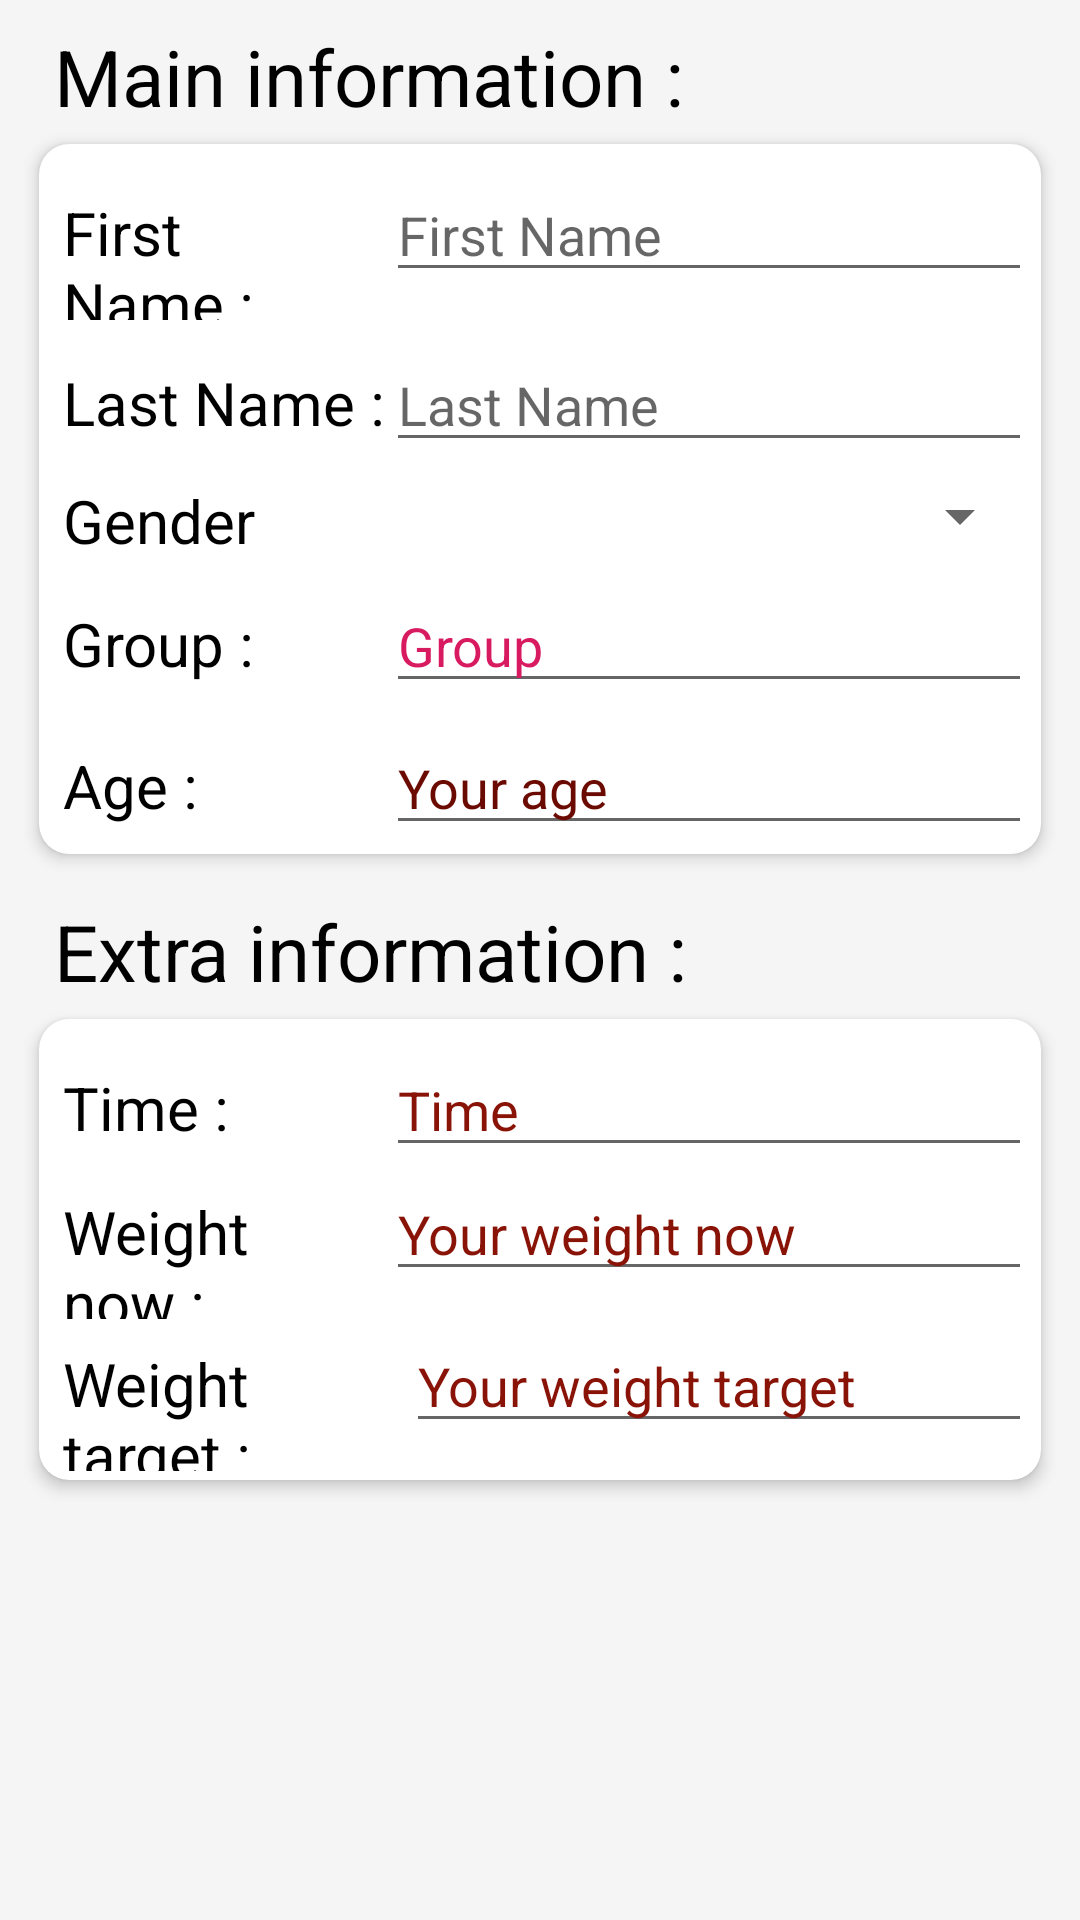

Android layout source for this screen:
<!-- AndroidManifest.xml: application theme Theme.MyApplication -->
<!-- res/layout/workout_add_member_activity.xml -->
<?xml version="1.0" encoding="utf-8"?>
<LinearLayout xmlns:android="http://schemas.android.com/apk/res/android"
    xmlns:app="http://schemas.android.com/apk/res-auto"
    xmlns:tools="http://schemas.android.com/tools"
    android:layout_width="match_parent"
    android:layout_height="match_parent"
    android:padding="8dp"
    android:orientation="vertical"
    android:background="#19979696"
    tools:context=".main.Screens.DB_Activities.Workout_SQL.Workout_Add_Member_Activity">

    <LinearLayout
        android:layout_width="match_parent"
        android:layout_height="wrap_content"
        android:orientation="horizontal"
        android:weightSum="4">

        <TextView
            android:layout_width="300dp"
            android:layout_marginStart="10dp"
            android:layout_height="wrap_content"
            android:text="@string/main_information"
            android:textColor="#000000"
            android:textSize="26sp"/>

    </LinearLayout>

    <androidx.cardview.widget.CardView
        android:layout_width="match_parent"
        android:layout_height="wrap_content"
        app:cardCornerRadius="10dp"
        app:cardElevation="3dp"
        android:layout_marginBottom="3dp"
        android:layout_marginTop="3dp"
        android:layout_margin="5dp"
        app:cardBackgroundColor="@color/white">

        <LinearLayout
            android:layout_width="match_parent"
            android:layout_height="wrap_content"
            android:orientation="vertical">

            <LinearLayout
                android:layout_width="match_parent"
                android:layout_height="wrap_content"
                android:orientation="horizontal"
                android:weightSum="3"
                android:layout_margin="3dp">

                <TextView
                    android:layout_width="0dp"
                    android:layout_height="wrap_content"
                    android:layout_weight="1"
                    android:text="@string/first_name_mem_act"
                    android:textColor="#000000"
                    android:textSize="20sp"
                    android:layout_marginTop="5dp"
                    android:layout_marginStart="5dp"/>

                <EditText
                    android:id="@+id/firstNameEditText"
                    android:hint="@string/first_name_mem_ac"
                    android:layout_weight="2"
                    android:layout_width="0dp"
                    android:layout_marginTop="5dp"
                    android:layout_height="wrap_content"
                    android:importantForAutofill="no">
                </EditText>

            </LinearLayout>

            <LinearLayout
                android:layout_width="match_parent"
                android:layout_height="wrap_content"
                android:orientation="horizontal"
                android:weightSum="3"
                android:layout_margin="3dp">

                <TextView
                    android:layout_width="0dp"
                    android:layout_height="wrap_content"
                    android:layout_weight="1"
                    android:text="@string/last_name_mem_act"
                    android:textColor="#000000"
                    android:layout_marginStart="5dp"
                    android:textSize="20sp"/>

                <EditText
                    android:id="@+id/lastNameEditText"
                    android:hint="@string/last_name_mem_ac"
                    android:layout_weight="2"
                    android:layout_width="0dp"
                    android:layout_height="wrap_content"
                    android:importantForAutofill="no"
                    android:inputType="text">
                </EditText>

            </LinearLayout>

            <LinearLayout
                android:layout_width="match_parent"
                android:layout_height="wrap_content"
                android:orientation="horizontal"
                android:weightSum="3"
                android:layout_margin="3dp">

                <TextView
                    android:layout_width="0dp"
                    android:layout_height="wrap_content"
                    android:layout_weight="1"
                    android:text="@string/gender"
                    android:layout_marginStart="5dp"
                    android:textColor="#000000"
                    android:textSize="20sp"/>

                <Spinner
                    android:id="@+id/spinner"
                    android:layout_weight="2"
                    android:layout_width="0dp"
                    android:layout_height="wrap_content">
                </Spinner>

            </LinearLayout>

            <LinearLayout
                android:layout_width="match_parent"
                android:layout_height="wrap_content"
                android:orientation="horizontal"
                android:weightSum="3"
                android:layout_margin="3dp">

                <TextView
                    android:layout_width="0dp"
                    android:layout_height="wrap_content"
                    android:layout_weight="1"
                    android:text="@string/group"
                    android:layout_marginStart="5dp"
                    android:textColor="#000000"
                    android:textSize="20sp"/>

                <EditText
                    android:id="@+id/sportEditText"
                    android:textColor="@color/red"
                    android:textColorHint="@color/red"
                    android:hint="@string/group_2"
                    android:layout_weight="2"
                    android:layout_width="0dp"
                    android:layout_height="wrap_content"
                    android:importantForAutofill="no"
                    android:inputType="text">
                </EditText>

            </LinearLayout>

            <LinearLayout
                android:layout_width="match_parent"
                android:layout_height="wrap_content"
                android:orientation="horizontal"
                android:weightSum="3"
                android:layout_margin="3dp">

                <TextView
                    android:layout_width="0dp"
                    android:layout_height="wrap_content"
                    android:layout_weight="1"
                    android:text="@string/age"
                    android:layout_marginStart="5dp"
                    android:textColor="#000000"
                    android:textSize="20sp"/>

                <EditText
                    android:id="@+id/ageEditText"
                    android:textColor="@color/purple_500"
                    android:textColorHint="@color/purple_500"
                    android:layout_width="0dp"
                    android:layout_height="wrap_content"
                    android:layout_weight="2"
                    android:hint="Your age"
                    android:importantForAutofill="no"
                    android:inputType="number" />

            </LinearLayout>

        </LinearLayout>

    </androidx.cardview.widget.CardView>


    <LinearLayout
        android:layout_width="match_parent"
        android:layout_height="wrap_content"
        android:orientation="horizontal"
        android:weightSum="4">

        <TextView
            android:layout_width="300dp"
            android:layout_marginStart="10dp"
            android:layout_marginTop="10dp"
            android:layout_height="wrap_content"
            android:text="@string/extra_information"
            android:textColor="#000000"
            android:textSize="26sp"/>

    </LinearLayout>

    <androidx.cardview.widget.CardView
        android:layout_width="match_parent"
        android:layout_height="wrap_content"
        app:cardCornerRadius="10dp"
        app:cardElevation="3dp"
        android:layout_marginBottom="3dp"
        android:layout_marginTop="3dp"
        android:layout_margin="5dp"
        app:cardBackgroundColor="@color/white">

        <LinearLayout
            android:layout_width="match_parent"
            android:layout_height="wrap_content"
            android:orientation="vertical"
            android:layout_margin="3dp">


            <LinearLayout
                android:layout_width="match_parent"
                android:layout_height="wrap_content"
                android:orientation="horizontal"
                android:weightSum="3">

                <TextView
                    android:layout_width="0dp"
                    android:layout_height="wrap_content"
                    android:layout_weight="1"
                    android:text="@string/time_mem"
                    android:layout_marginTop="5dp"
                    android:layout_marginStart="5dp"
                    android:textColor="#000000"
                    android:textSize="20sp"/>

                <EditText
                    android:id="@+id/timeEditText"
                    android:textColor="@color/teal_200"
                    android:textColorHint="@color/teal_200"
                    android:layout_width="0dp"
                    android:layout_height="wrap_content"
                    android:layout_marginTop="5dp"
                    android:layout_weight="2"
                    android:hint="@string/time_mem_sec"
                    android:importantForAutofill="no"
                    android:inputType="number" />

            </LinearLayout>

            <LinearLayout
                android:layout_width="match_parent"
                android:layout_height="wrap_content"
                android:orientation="horizontal"
                android:weightSum="3">

                <TextView
                    android:layout_width="0dp"
                    android:layout_height="wrap_content"
                    android:layout_weight="1"
                    android:text="@string/weight_now"
                    android:layout_marginStart="5dp"
                    android:textColor="#000000"
                    android:textSize="20sp"/>

                <EditText
                    android:id="@+id/wNowEditText"
                    android:textColor="@color/teal_200"
                    android:textColorHint="@color/teal_200"
                    android:layout_width="0dp"
                    android:layout_height="wrap_content"
                    android:layout_weight="2"
                    android:hint="@string/your_weight_now"
                    android:importantForAutofill="no"
                    android:inputType="number" />

            </LinearLayout>

            <LinearLayout
                android:layout_width="match_parent"
                android:layout_height="wrap_content"
                android:orientation="horizontal"
                android:weightSum="3">

                <TextView
                    android:layout_width="10dp"
                    android:layout_height="wrap_content"
                    android:layout_weight="1"
                    android:layout_marginStart="5dp"
                    android:text="@string/weight_target"
                    android:textColor="#000000"
                    android:textSize="20sp"/>

                <EditText
                    android:id="@+id/wtarEditText"
                    android:textColor="@color/teal_200"
                    android:textColorHint="@color/teal_200"
                    android:layout_width="0dp"
                    android:layout_height="wrap_content"
                    android:layout_weight="2"
                    android:hint="@string/your_weight_target"
                    android:importantForAutofill="no"
                    android:inputType="number" />

            </LinearLayout>

        </LinearLayout>


    </androidx.cardview.widget.CardView>


</LinearLayout>
<!-- resources referenced by this layout -->
<resources>
  <color name="purple_500">#6B0A00</color>
  <color name="red">#d81a60</color>
  <color name="teal_200">#881306</color>
  <color name="white">#FFFFFFFF</color>
  <string name="age">Age :</string>
  <string name="extra_information">Extra information :</string>
  <string name="first_name_mem_ac">First Name</string>
  <string name="first_name_mem_act">First Name :</string>
  <string name="gender">Gender</string>
  <string name="group">Group :</string>
  <string name="group_2">Group</string>
  <string name="last_name_mem_ac">Last Name</string>
  <string name="last_name_mem_act">Last Name :</string>
  <string name="main_information">Main information :</string>
  <string name="time_mem">Time :</string>
  <string name="time_mem_sec">Time</string>
  <string name="weight_now">Weight now :</string>
  <string name="weight_target">Weight target :</string>
  <string name="your_weight_now">Your weight now</string>
  <string name="your_weight_target">Your weight target</string>
  <style name="Theme.MyApplication" parent="Theme.MaterialComponents.DayNight.DarkActionBar">
          
          <item name="colorPrimary">#B8B6B6</item>
          <item name="actionMenuTextColor">#6B0A00</item>
          <item name="colorPrimaryVariant">@color/purple_700</item>
          <item name="colorOnPrimary">@color/white</item>
          
          <item name="colorSecondary">@color/teal_200</item>
          <item name="colorSecondaryVariant">@color/teal_700</item>
          <item name="colorOnSecondary">@color/black</item>
          
          <item name="android:statusBarColor" tools:targetApi="l">?attr/colorPrimaryVariant</item>
          
          <item name="preferenceTheme">@style/PreferenceThemeOverlay</item>
      </style>
  <color name="purple_700">#C1BEBE</color>
  <color name="teal_700">#FF018786</color>
  <color name="black">#FF000000</color>
</resources>
